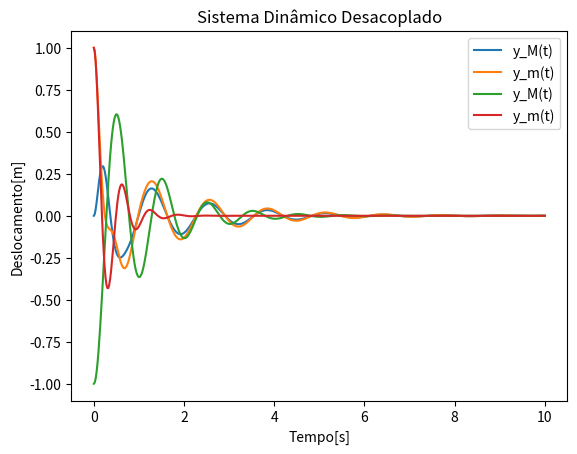
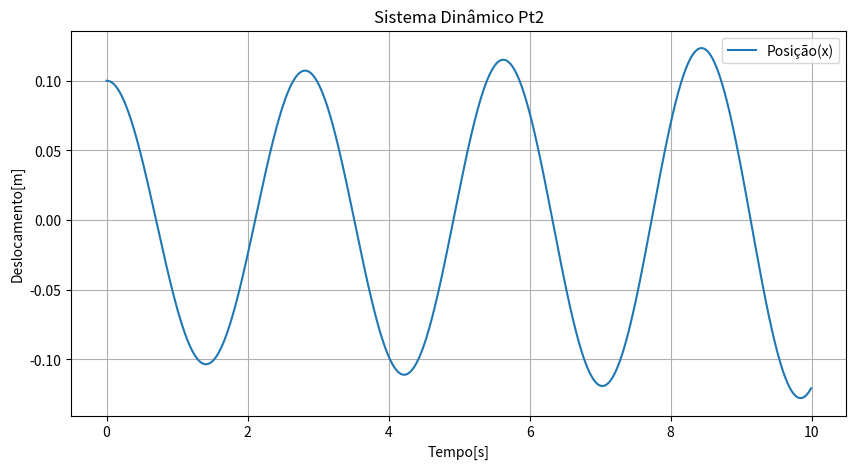

Python code for these plots, in order:
import numpy as np
import matplotlib.pyplot as plt
from scipy.integrate import solve_ivp

#Parâmetros do Sistema (ajustável)
M = 100.0               #kg
m = 50.0                #kg
ks = 2000.0             #N/m
cs = 100.0              #Ns/m
k1 = 3000.0             #N/m
c1 = 150.0              #Ns/m
k2 = 2500.0             #N/m
c2 = 120.0              #Ns/m
N = M + m               #kg
kT = 1000.00            #N*m/rad
R = 2.0                 #m

###############################
#SIMULAÇÃO DO SISTEMA ACOPLADO#
###############################

#Função Característica do Movimento do Sistema
def sistema(t, y, M, m, ks, cs, k1, c1, k2, c2):
    yM, yM_o, ym, ym_o = y
    yM_oo = (-2*cs*yM_o  - 2*ks*yM + (k1+k2)*(ym-yM) + (c1+c2)*(ym_o-yM_o)) / M
    ym_oo = (- (c1+c2)*(ym_o-yM_o) - (k1+k2)*(ym-yM)) / m
    return [yM_o, yM_oo, ym_o, ym_oo]

#Condições iniciais (ajustável) [yM(0), yM'(0), ym(0), ym'(0)]
y0 = [0.0, 0.0, 1.0, 0.0] #ym(0) = 1 é para deixar o sistema excitado

#Tempo da simulação (ajustável)
t_span = (0, 10) #Intervalo de tempo
t_eval = np.linspace(0, 10, 500) #500 pontos de tempo para plotar

#Solução do Sistema
sol = solve_ivp(sistema, t_span, y0, args=(M, m, ks, cs, k1, c1, k2, c2), t_eval=t_eval)

#Resultado Gráfico do Deslocamento do Sistema
plt.plot(sol.t, sol.y[0], label='y_M(t)')
plt.plot(sol.t, sol.y[2], label='y_m(t)')
plt.xlabel('Tempo[s]')
plt.ylabel('Deslocamento[m]')
plt.legend()
plt.title('Sistema Dinâmico Acoplado')
plt.grid()
plt.show()



##################################
#SIMULAÇÃO DO SISTEMA DESACOPLADO#
##################################

#Função para M
def sistema_M(t, y, M, ks, cs):
    yM, yM_o = y
    yM_oo = (-2*cs*yM_o - 2*ks*yM) / M
    return [yM_o, yM_oo]

#Função para m
def sistema_m(t, y, m, k1, c1, k2, c2):
    ym, ym_o = y
    ym_oo = (- (c1+c2)*ym_o - (k1+k2)*ym) / m
    return [ym_o, ym_oo]

#Condições Iniciais para M (ajustável) [yM(0), yM'(0)]
y0_M = [-1.0, 0.0] #yM(0) = -1 é para deixar o sistema excitado

#Condições Iniciais para m (ajustável) [ym(0), ym'(0)]
y0_m = [1.0, 0.0] #ym(0) = 1 é para deixar o sistema excitado

#Tempo da simulação (ajustável)
t_span2 = (0, 10) #Intervalo de tempo
t_eval2 = np.linspace(0, 10, 500) #500 pontos de tempo para plotar

#Solução para M
sol_M = solve_ivp(sistema_M, t_span2, y0_M, args=(M, ks, cs), t_eval=t_eval2)

#Solução para m
sol_m = solve_ivp(sistema_m, t_span2, y0_m, args=(m, k1, c1, k2, c2), t_eval=t_eval2)

#Resultados Gráficos dos Deslocamentos
plt.plot(sol_M.t, sol_M.y[0], label='y_M(t)')
plt.plot(sol_m.t, sol_m.y[0], label='y_m(t)')
plt.xlabel('Tempo[s]')
plt.ylabel('Deslocamento[m]')
plt.legend()
plt.title('Sistema Dinâmico Desacoplado')
plt.grid()
plt.show()



#######################################
#SIMULAÇÃO DA SEGUNDA PARTE DO SISTEMA#
#######################################

def sistema2(N, kT, R, x0, v0, tmax, dt):
    #Frequência Angular do Sistema
    omega = np.sqrt(kT/N*R)
    t = np.arange(0, tmax, dt)

    # Arrays para armazenar resultados
    x = np.zeros_like(t)
    v = np.zeros_like(t)

    # Condições iniciais
    x[0] = x0
    v[0] = v0

    # Simulação usando método de Euler
    for i in range(1, len(t)):
        # Atualiza a aceleração
        a = - (kT / (M * R)) * x[i-1]
        
        # Atualiza a velocidade
        v[i] = v[i-1] + a * dt
        
        # Atualiza a posição
        x[i] = x[i-1] + v[i-1] * dt
    return t, x, v

#Condições Iniciais
x0 = 0.1            #m
v0 = 0.0            #m/s   
tmax = 10.0         #s
dt = 0.01           #s

t, x, v = sistema2(N, kT, R, x0, v0, tmax, dt)

plt.figure(figsize=(10, 5))
plt.plot(t, x, label='Posição(x)')
plt.xlabel('Tempo[s]')
plt.ylabel('Deslocamento[m]')
plt.legend()
plt.title('Sistema Dinâmico Pt2')
plt.grid()
plt.show()